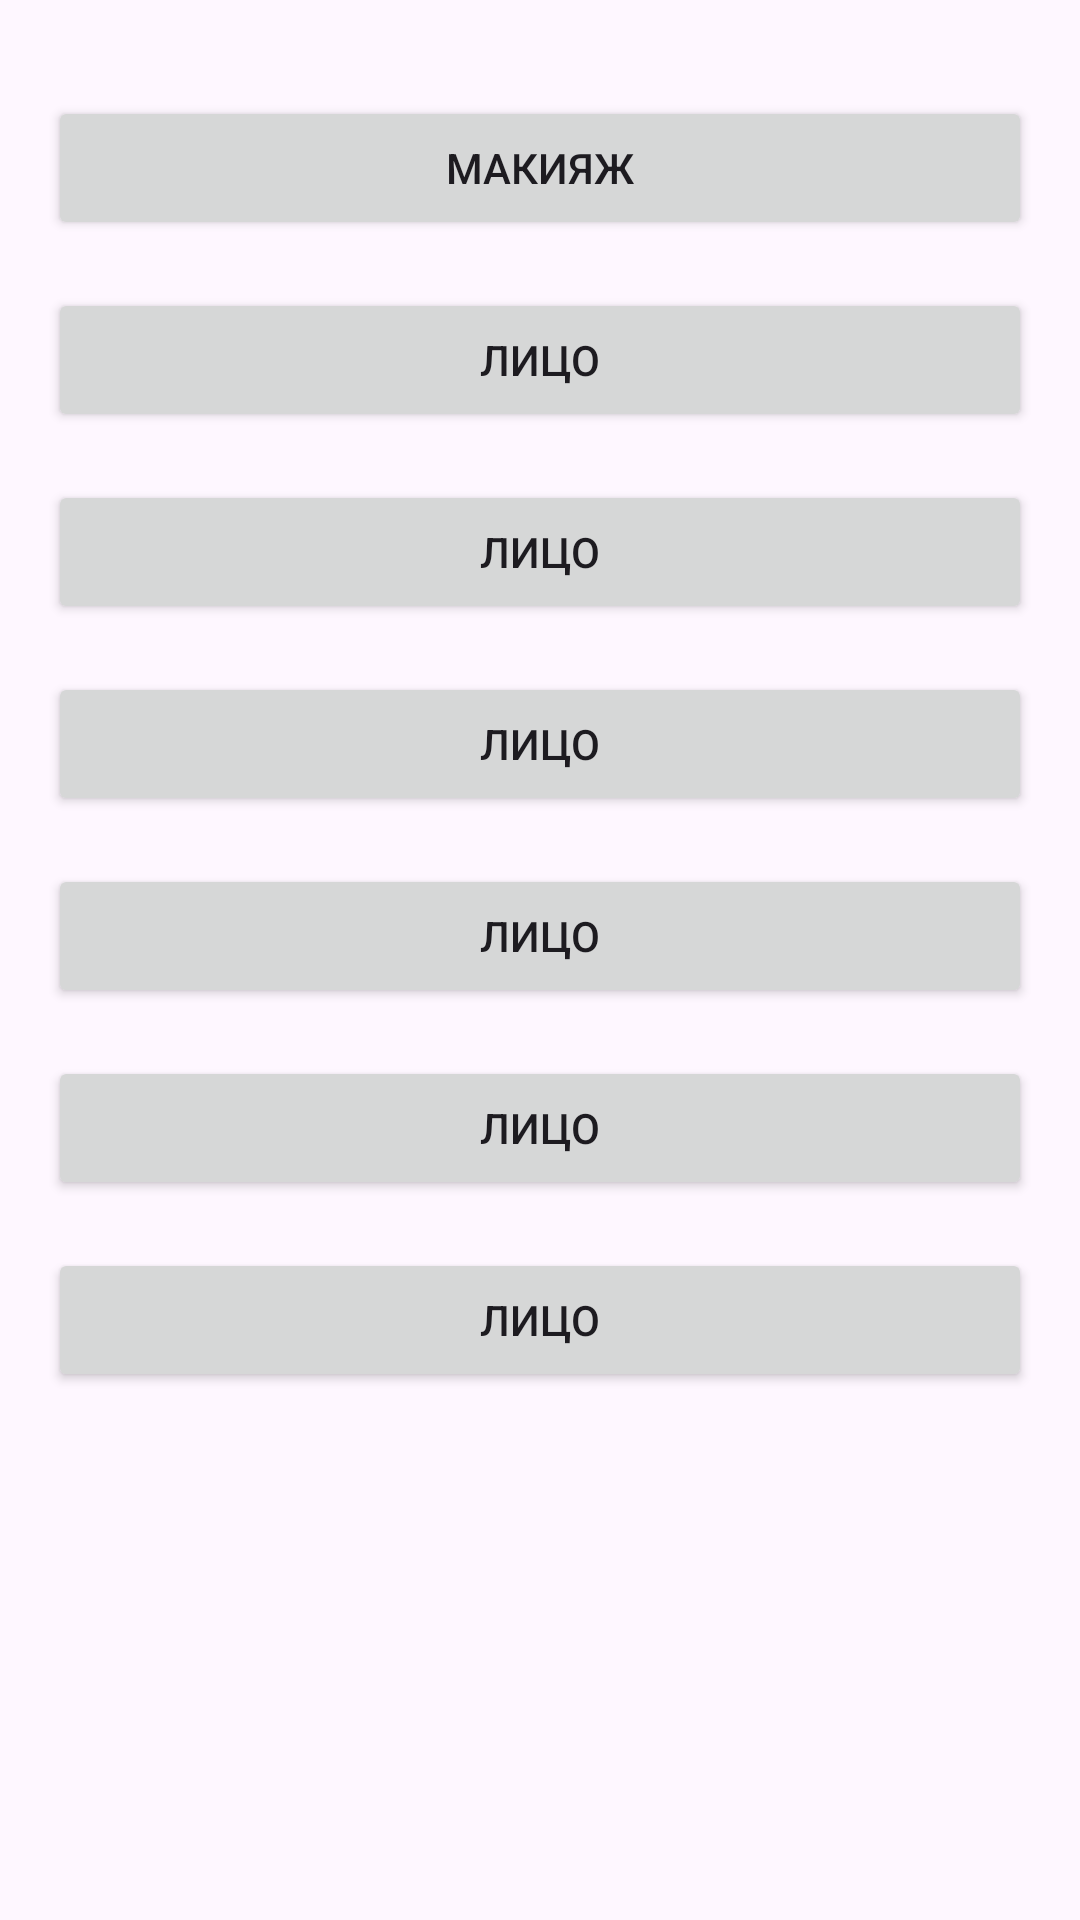

Produce the Android XML layout that renders to this screen, including the resource entries it uses.
<!-- AndroidManifest.xml: application theme Theme.Curemetik -->
<!-- res/layout/fragment_top_main.xml -->
<?xml version="1.0" encoding="utf-8"?>
<androidx.constraintlayout.widget.ConstraintLayout xmlns:android="http://schemas.android.com/apk/res/android"
    xmlns:app="http://schemas.android.com/apk/res-auto"
    xmlns:tools="http://schemas.android.com/tools"
    android:layout_width="match_parent"
    android:layout_height="match_parent"
    android:padding="16dp"
    tools:context=".ui.top.TopFragment">

    <Button
        android:id="@+id/btnMakeup"
        android:layout_width="match_parent"
        android:layout_height="wrap_content"
        android:text="Макияж"
        app:layout_constraintTop_toTopOf="parent"
        app:layout_constraintBottom_toTopOf="@id/btnFace"
        app:layout_constraintStart_toStartOf="parent"
        app:layout_constraintEnd_toEndOf="parent"
        android:layout_marginTop="16dp" />

    <Button
        android:id="@+id/btnFace"
        android:layout_width="match_parent"
        android:layout_height="wrap_content"
        android:text="Лицо"
        app:layout_constraintTop_toBottomOf="@id/btnMakeup"
        app:layout_constraintBottom_toTopOf="@id/btnEyes"
        app:layout_constraintStart_toStartOf="parent"
        app:layout_constraintEnd_toEndOf="parent"
        android:layout_marginTop="16dp" />

    <Button
        android:id="@+id/btnEyes"
        android:layout_width="match_parent"
        android:layout_height="wrap_content"
        android:text="Лицо"
        app:layout_constraintTop_toBottomOf="@id/btnFace"
        app:layout_constraintBottom_toTopOf="@id/btnLips"
        app:layout_constraintStart_toStartOf="parent"
        app:layout_constraintEnd_toEndOf="parent"
        android:layout_marginTop="16dp" />

    <Button
        android:id="@+id/btnLips"
        android:layout_width="match_parent"
        android:layout_height="wrap_content"
        android:text="Лицо"
        app:layout_constraintTop_toBottomOf="@id/btnEyes"
        app:layout_constraintBottom_toTopOf="@id/btnEyebrows"
        app:layout_constraintStart_toStartOf="parent"
        app:layout_constraintEnd_toEndOf="parent"
        android:layout_marginTop="16dp" />

    <Button
        android:id="@+id/btnEyebrows"
        android:layout_width="match_parent"
        android:layout_height="wrap_content"
        android:text="Лицо"
        app:layout_constraintTop_toBottomOf="@id/btnLips"
        app:layout_constraintBottom_toTopOf="@id/btnCare"
        app:layout_constraintStart_toStartOf="parent"
        app:layout_constraintEnd_toEndOf="parent"
        android:layout_marginTop="16dp" />

    <Button
        android:id="@+id/btnCare"
        android:layout_width="match_parent"
        android:layout_height="wrap_content"
        android:text="Лицо"
        app:layout_constraintTop_toBottomOf="@id/btnEyebrows"
        app:layout_constraintBottom_toTopOf="@id/btnHair"
        app:layout_constraintStart_toStartOf="parent"
        app:layout_constraintEnd_toEndOf="parent"
        android:layout_marginTop="16dp" />

    <Button
        android:id="@+id/btnHair"
        android:layout_width="match_parent"
        android:layout_height="wrap_content"
        android:text="Лицо"
        app:layout_constraintTop_toBottomOf="@id/btnCare"
        app:layout_constraintStart_toStartOf="parent"
        app:layout_constraintEnd_toEndOf="parent"
        android:layout_marginTop="16dp" />

    <FrameLayout
        android:id="@+id/fragment_container"
        android:layout_width="match_parent"
        android:layout_height="match_parent"
        android:layout_marginTop="16dp" />




</androidx.constraintlayout.widget.ConstraintLayout>
<!-- resources referenced by this layout -->
<resources>
  <style name="Theme.Curemetik" parent="Base.Theme.Curemetik" />
  <style name="Base.Theme.Curemetik" parent="Theme.Material3.DayNight.NoActionBar">
          
          
      </style>
</resources>
